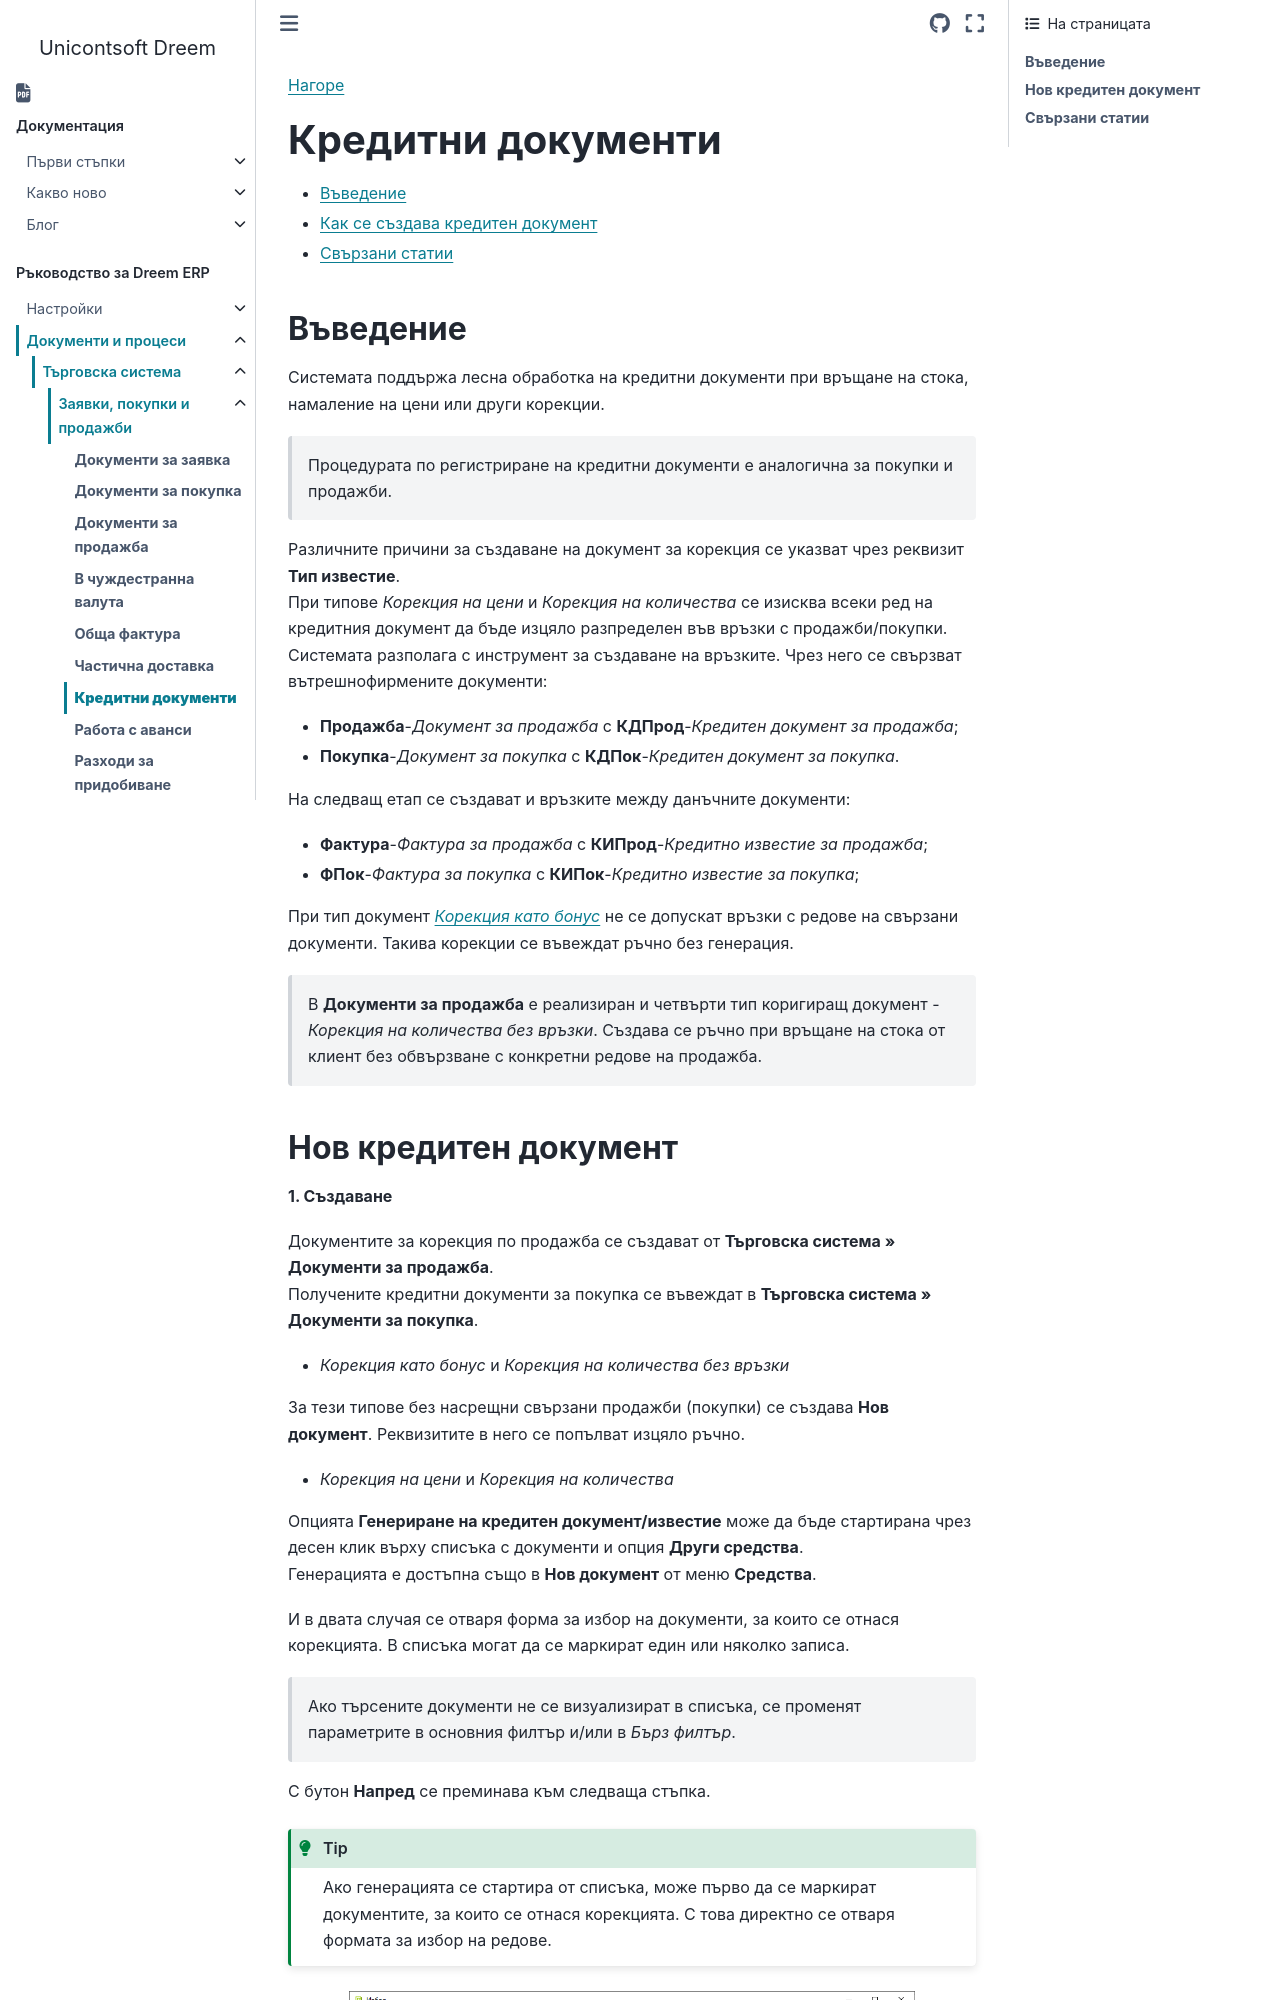

repository: Unicontsoft/unicontsoft.github.io · page: guide/erp/002-docs/001-trade-system/001-orders-sales-purchase-documents/007-credit-note.html · generator: sphinx

```{only} html
[Нагоре](000-index)
```

# **Кредитни документи**

- [Въведение](#въведение)  
- [Как се създава кредитен документ](#нов-кредитен-документ)  
- [Свързани статии](#свързани-статии)

## **Въведение**

Системата поддържа лесна обработка на кредитни документи при връщане на стока, намаление на цени или други корекции.  

> Процедурата по регистриране на кредитни документи е аналогична за покупки и продажби.  

Различните причини за създаване на документ за корекция се указват чрез реквизит **Тип известие**.  
При типове *Корекция на цени* и *Корекция на количества* се изисква всеки ред на кредитния документ да бъде изцяло разпределен във връзки с продажби/покупки. Системата разполага с инструмент за създаване на връзките. Чрез него се свързват вътрешнофирмените документи:  
- **Продажба**-*Документ за продажба* с **КДПрод**-*Кредитен документ за продажба*;  
- **Покупка**-*Документ за покупка* с **КДПок**-*Кредитен документ за покупка*.  
    
На следващ етап се създават и връзките между данъчните документи:  
- **Фактура**-*Фактура за продажба* с **КИПрод**-*Кредитно известие за продажба*;  
- **ФПок**-*Фактура за покупка* с **КИПок**-*Кредитно известие за покупка*;    

При тип документ [*Корекция като бонус*](../../../005-how-to/002-correction-doc.md#кд-без-връзка-с-продажба) не се допускат връзки с редове на свързани документи. Такива корекции се въвеждат ръчно без генерация.  

> В **Документи за продажба** е реализиран и четвърти тип коригиращ документ - *Корекция на количества без връзки*. Създава се ръчно при връщане на стока от клиент без обвързване с конкретни редове на продажба.
